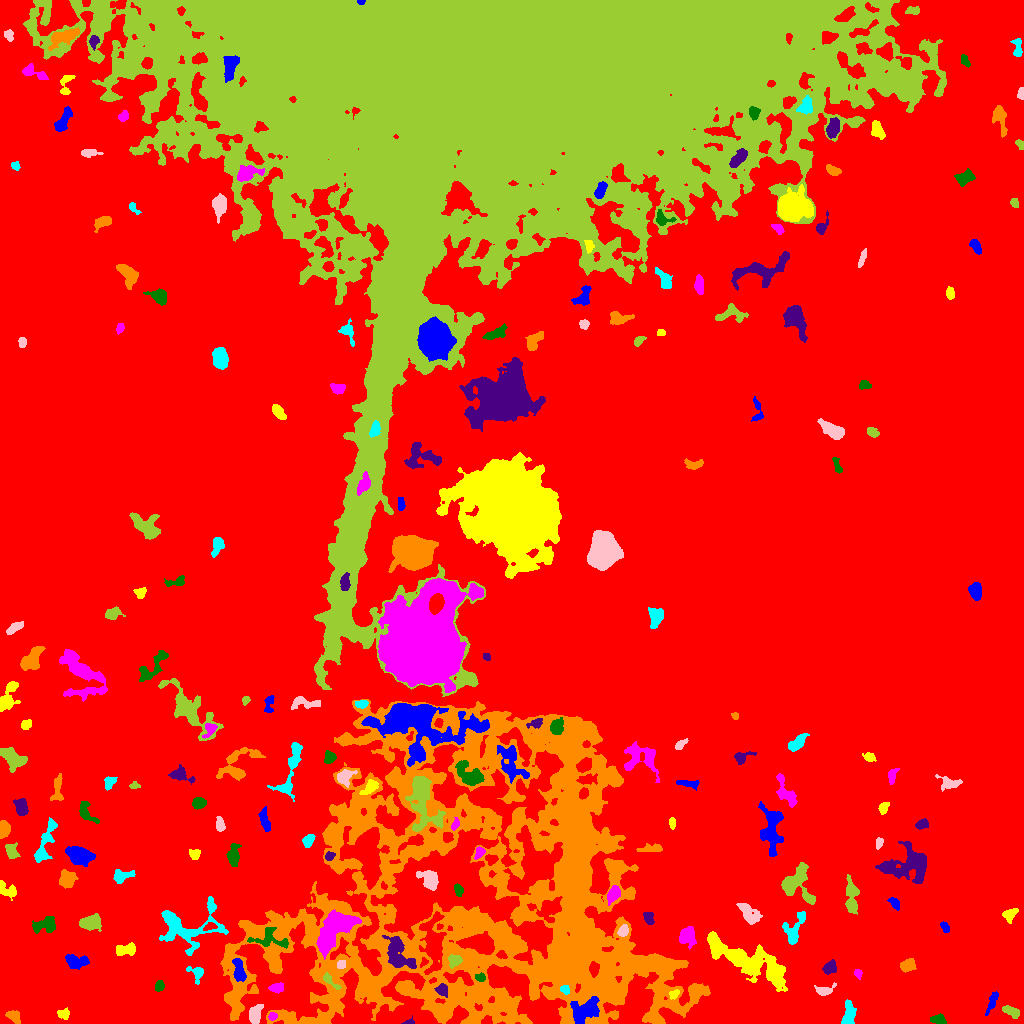

Values plotted in this chart, from the file beside it:
ID, X, Y, A, B, theta, total_flux, mu_max, mu_median, mu_mean, R_fwhm, R_e, R10, R90, x_start, x_end, y_start, y_end, area, greylevel
0, 500.2, 457.4, 317.9, 277.2, 0.08841, 11879552, 37.0, 17.0, 15.98, 299.5, 294.5, 121.9, 431.3, 0, 1023, 0, 1023, 743229, 15.98
1, 585, 13.35, 7.975, 5.423, 0.5002, 1585, 6.0, 3.0, 3.072, 10.37, 7.334, 2.877, 11.11, 570, 599, 0, 27, 516, 36.07
2, 63.49, 9.621, 2.953, 2.44, -0.05243, 456.0, 8.0, 4.0, 4.071, 4.618, 3.385, 1.262, 5.202, 57, 69, 4, 16, 112, 27.07
3, 272.6, 7.348, 1.931, 1.794, -1.519, 164.0, 6.0, 2.0, 2.412, 3.141, 2.326, 0.7979, 3.742, 268, 277, 3, 11, 68, 30.41
4, 938, 4.114, 3.836, 2.259, -0.1548, 630.0, 9.0, 5.0, 4.773, 4.687, 3.7, 1.493, 5.642, 930, 946, 0, 10, 132, 27.77
5, 407.7, 1.009, 2.295, 0.9561, 0.1257, 115.0, 7.0, 2.0, 2.17, 2.111, 1.784, 0.5642, 2.877, 401, 414, 0, 8, 53, 29.17
6, 13.28, 7.282, 3.538, 2.298, -0.7678, 369.0, 8.0, 2.0, 2.493, 3.613, 3.29, 1.262, 5.528, 5, 20, 0, 13, 148, 25.49
7, 848.6, 8.929, 5.981, 2.659, 1.435, 748.0, 8.0, 3.0, 2.992, 5.412, 4.652, 1.784, 7.399, 841, 856, 0, 24, 250, 25.99
8, 254.7, 8.967, 4.6, 2.67, 1.363, 1203, 13.0, 5.0, 5.518, 5.202, 4.334, 1.693, 6.817, 249, 263, 0, 19, 218, 32.52
9, 1011, 11.98, 4.809, 2.163, -0.4577, 500.0, 6.0, 3.0, 3.165, 5.642, 4.029, 1.596, 6.155, 1002, 1019, 5, 18, 158, 26.16
10, 933.5, 23.42, 11.55, 3.932, 0.5433, 1812, 9.0, 4.0, 4.53, 7.818, 6.333, 2.523, 9.805, 916, 948, 8, 38, 400, 26.53
11, 992.3, 22.21, 6.525, 1.722, 1.171, 378.0, 5.0, 2.0, 2.455, 4.72, 3.989, 1.493, 6.077, 985, 998, 8, 32, 154, 25.45
12, 674, 29.29, 2.775, 1.897, 0.5651, 364.0, 9.0, 4.0, 4.494, 3.338, 2.821, 1.128, 4.478, 669, 679, 24, 34, 81, 32.49
13, 276.8, 35.78, 3.543, 2.21, 0.08058, 360.0, 6.0, 3.0, 2.791, 4.853, 3.523, 1.382, 5.47, 268, 283, 30, 41, 129, 30.79
14, 159.6, 38.07, 2.588, 1.846, 1.327, 276.0, 8.0, 2.5, 2.875, 3.338, 2.706, 0.9772, 4.406, 155, 164, 32, 43, 96, 31.88
15, 442.8, 33.14, 3.046, 2.382, -0.9793, 387.0, 7.0, 3.0, 2.91, 4.107, 3.338, 1.382, 5.262, 434, 447, 26, 40, 133, 32.91
16, 404.7, 35.95, 2.845, 2.234, 0.1352, 645.0, 10.0, 7.0, 6.143, 4.853, 3.338, 1.382, 4.951, 399, 411, 31, 41, 105, 35.14
17, 564.6, 33.71, 2.379, 1.965, -0.6159, 250.0, 6.0, 3.0, 3.205, 4.029, 2.764, 1.128, 4.222, 560, 569, 29, 38, 78, 39.21
18, 824.6, 33.01, 4.814, 2.414, 0.1894, 506.0, 9.0, 3.0, 3.329, 3.613, 3.656, 1.262, 6.024, 814, 836, 28, 41, 152, 31.33
19, 329.5, 42.88, 5.765, 1.819, -0.7419, 349.0, 7.0, 2.0, 2.792, 3.338, 3.338, 1.262, 5.441, 323, 341, 34, 51, 125, 34.79
20, 965, 36.07, 3.722, 2.026, -0.7691, 311.0, 8.0, 2.0, 2.853, 3.241, 3.141, 1.128, 5.109, 958, 971, 31, 45, 109, 24.85
21, 239, 52.75, 6.113, 2.691, -1.345, 819.0, 10.0, 3.0, 3.5, 4.37, 4.549, 1.693, 7.527, 232, 246, 42, 65, 234, 32.5
22, 747.8, 62.54, 25.36, 5.922, -0.4541, 6270, 12.0, 3.0, 3.786, 11.31, 11.55, 4.334, 19.11, 707, 787, 32, 92, 1656, 28.79
23, 858.4, 49.73, 2.199, 1.565, -1.272, 213.0, 8.0, 3.0, 3.132, 2.821, 2.257, 0.7979, 3.7, 854, 862, 44, 54, 68, 30.13
24, 480.3, 46, 2.298, 1.916, -0.05321, 377.0, 13.0, 4.0, 4.654, 2.257, 2.646, 0.9772, 4.222, 475, 485, 42, 51, 81, 36.65
25, 829.5, 55.75, 3.395, 2.607, 0.7538, 833.0, 12.0, 5.0, 5.272, 4.652, 3.742, 1.493, 5.944, 822, 836, 49, 64, 158, 31.27
26, 907.2, 58.52, 4.108, 2.929, 0.593, 643.0, 10.0, 3.0, 3.653, 3.989, 4.184, 1.596, 6.507, 900, 916, 51, 65, 176, 25.65
27, 196.1, 50.07, 4.654, 3.419, -0.9599, 490.0, 7.0, 3.0, 3.062, 4.26, 3.868, 1.493, 6.155, 186, 203, 39, 57, 160, 29.06
28, 341, 59.07, 2.151, 2.037, 1.291, 212.0, 6.0, 3.0, 2.827, 3.827, 2.646, 0.9772, 4.068, 337, 345, 55, 63, 75, 35.83
29, 454.2, 62.83, 3.603, 2.768, 0.8629, 520.0, 8.0, 3.0, 3.514, 4.754, 3.656, 1.382, 5.809, 448, 462, 55, 69, 148, 37.51
30, 433.1, 81.95, 13.22, 4.988, -1.564, 3642, 12.0, 3.0, 4.235, 8.759, 8.387, 3.141, 14.06, 419, 446, 49, 112, 860, 34.23
31, 76.03, 61.91, 6.028, 3.083, -0.07944, 1198, 12.0, 4.0, 4.538, 4.918, 5.078, 1.871, 8.019, 65, 89, 54, 69, 264, 27.54
32, 126.6, 73.95, 5.63, 2.592, 0.1904, 825.0, 11.0, 4.0, 3.947, 3.7, 4.334, 1.596, 6.956, 116, 135, 68, 81, 209, 29.95
33, 687.4, 86.87, 4.767, 4.082, -1.252, 577.0, 4.0, 2.0, 2.121, 7.858, 5.382, 2.111, 8.117, 679, 696, 74, 97, 272, 28.12
34, 270, 84.94, 9.641, 5.28, -0.1769, 900.0, 7.0, 2.0, 2.639, 5.67, 5.585, 2.111, 8.903, 247, 288, 75, 96, 341, 32.64
35, 398.4, 68.16, 9.769, 5.486, -0.9742, 1628, 8.0, 3.0, 2.887, 6.979, 7.632, 2.821, 11.97, 382, 416, 55, 88, 564, 31.89
36, 508.8, 80.42, 8.115, 3.229, -0.6924, 948.0, 7.0, 3.0, 3.15, 6.457, 5.528, 2.257, 8.5, 496, 523, 71, 92, 301, 32.15
37, 186.8, 97.11, 18.31, 11.13, 0.04232, 5229, 13.0, 4.0, 4.882, 8.349, 10.45, 3.742, 16.39, 159, 228, 68, 127, 1071, 28.88
38, 623.1, 92.33, 2.756, 2.203, 0.9264, 443.0, 10.0, 4.0, 3.955, 3.742, 3.09, 1.128, 4.918, 617, 628, 87, 99, 112, 33.96
39, 90.35, 100.7, 4.849, 3.24, 0.1437, 1808, 15.0, 5.0, 6.213, 5.726, 4.886, 1.954, 7.939, 79, 101, 92, 110, 291, 29.21
40, 209.7, 97.04, 3.16, 1.707, 0.3325, 256.0, 6.0, 3.0, 2.909, 3.785, 2.821, 1.128, 4.514, 203, 217, 93, 101, 88, 33.91
41, 945, 96.11, 3.031, 1.8, -1.029, 285.0, 7.0, 3.0, 3.393, 3.478, 2.985, 1.128, 4.549, 940, 949, 91, 102, 84, 25.39
42, 1010, 108.9, 3.856, 2.62, 0.5412, 332.0, 6.0, 2.0, 2.17, 4.184, 3.7, 1.382, 5.754, 1002, 1018, 100, 115, 153, 25.17
43, 334.8, 94.1, 13.36, 6.152, 0.8854, 5943, 15.0, 5.0, 6.159, 9.837, 9.458, 3.7, 15.42, 316, 361, 64, 114, 965, 34.16
44, 45.09, 98.12, 6.626, 3.556, 0.2063, 1201, 10.0, 4.0, 4.214, 6.05, 5.202, 2.034, 8.215, 32, 55, 90, 107, 285, 28.21
45, 648.1, 106.6, 3.353, 2.267, -1.264, 441.0, 7.0, 4.0, 3.675, 4.406, 3.385, 1.382, 5.262, 643, 654, 99, 111, 120, 26.68
46, 519, 107.2, 2.53, 1.976, 1.124, 289.0, 9.0, 2.0, 2.949, 2.523, 2.646, 0.9772, 4.478, 515, 524, 101, 113, 98, 31.95
47, 794.8, 95.49, 9.964, 4.437, 1.138, 1187, 8.0, 3.0, 3.471, 7.092, 5.754, 2.257, 9.027, 782, 805, 79, 112, 342, 26.47
48, 749.2, 108.8, 6.29, 3.182, -0.8815, 743.0, 8.0, 2.0, 2.428, 4.918, 5.046, 1.871, 7.979, 736, 762, 99, 120, 306, 27.43
49, 851.5, 127.4, 9.485, 2.995, -1.52, 1336, 7.0, 4.0, 3.817, 7.919, 6.18, 2.585, 9.305, 845, 859, 109, 149, 350, 25.82
50, 252.3, 129.5, 4.719, 2.216, 1.263, 481.0, 7.0, 3.0, 3.25, 4.222, 3.7, 1.382, 6.077, 245, 257, 118, 139, 148, 28.25
51, 894.9, 119.7, 3.299, 1.78, -0.8992, 312.0, 8.0, 3.0, 2.889, 3.432, 2.932, 0.9772, 4.72, 887, 899, 113, 126, 108, 25.89
52, 8.26, 133, 5.331, 2.994, -0.5369, 681.0, 9.0, 3.0, 3.51, 3.909, 4.146, 1.493, 6.77, 0, 16, 123, 143, 194, 26.51
53, 612.9, 129.2, 4.098, 2.537, 1.055, 967.0, 13.0, 5.0, 5.171, 4.406, 4.068, 1.493, 6.482, 607, 620, 118, 138, 187, 33.17
54, 458.3, 133.3, 2.77, 1.945, -1.386, 295.0, 6.0, 3.0, 2.95, 4.107, 2.932, 1.128, 4.583, 454, 463, 127, 140, 100, 31.95
55, 906.4, 158.4, 13.5, 8.336, 0.1445, 4965, 11.0, 5.0, 5.129, 11.28, 10.19, 4.068, 15.59, 875, 926, 140, 182, 968, 26.13
56, 66.54, 143.3, 4.375, 3.838, 1.09, 953.0, 9.0, 3.0, 3.737, 5.015, 4.853, 1.871, 7.878, 59, 78, 135, 154, 255, 27.74
57, 121.5, 147.1, 5.095, 2.997, 0.2708, 942.0, 12.0, 4.0, 4.806, 4.549, 4.406, 1.596, 6.91, 113, 135, 140, 154, 196, 29.81
58, 428.9, 143.7, 5.623, 3.764, -0.8, 825.0, 7.0, 3.0, 2.732, 5.078, 5.202, 1.954, 8.253, 416, 438, 133, 153, 302, 29.73
59, 796.6, 141.1, 9.533, 7.936, -1.549, 2945, 14.0, 4.0, 4.758, 6.84, 7.269, 2.706, 11.89, 781, 815, 119, 161, 619, 27.76
... 162 more rows
